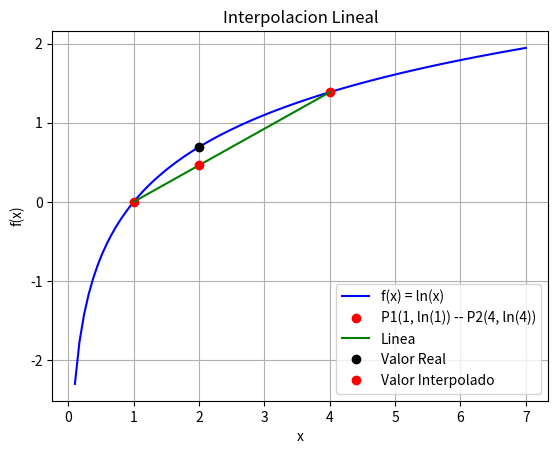

Write the Python code that produced this figure.
import numpy as np 
import matplotlib.pyplot as plt 
import scipy as sc


def f(x):
    return np.log(x)

# Datos
x = np.array([1, 4])
y = np.array([np.log(1), np.log(4)])

# vector de datos 
xi = np.linspace(0.1, 7, 100)
# yi = y1 + ((y2 - y1)*(xi - x1))/(x2 -x1)  
fi = sc.interpolate.interp1d(x, y, kind="linear")
xi2 = 2
fi2 = fi(xi2) 
fx = f(xi2) 
fxi = f(xi)

x2 = [2]
y2 = [np.log(2)]
y3 = [fi2]

et = abs((fx - fi2)/fx)*100
print("f(2) =", fx)
print("f(2),Aprox = ", fi2)    
print("et = ",et, "%")   

# grafica 
plt.plot(xi, fxi, color='b', label='f(x) = ln(x)')
plt.plot(x, y, "o", color='r', label='P1(1, ln(1)) -- P2(4, ln(4))')
plt.plot(x, y, color='g', label='Linea')
plt.plot(x2, y2, 'o', color='k', label='Valor Real')
plt.plot(x2, y3,'o', color='r', label='Valor Interpolado')
plt.legend()
plt.title("Interpolacion Lineal")
plt.xlabel("x")
plt.ylabel("f(x)")
plt.grid()
plt.show()
